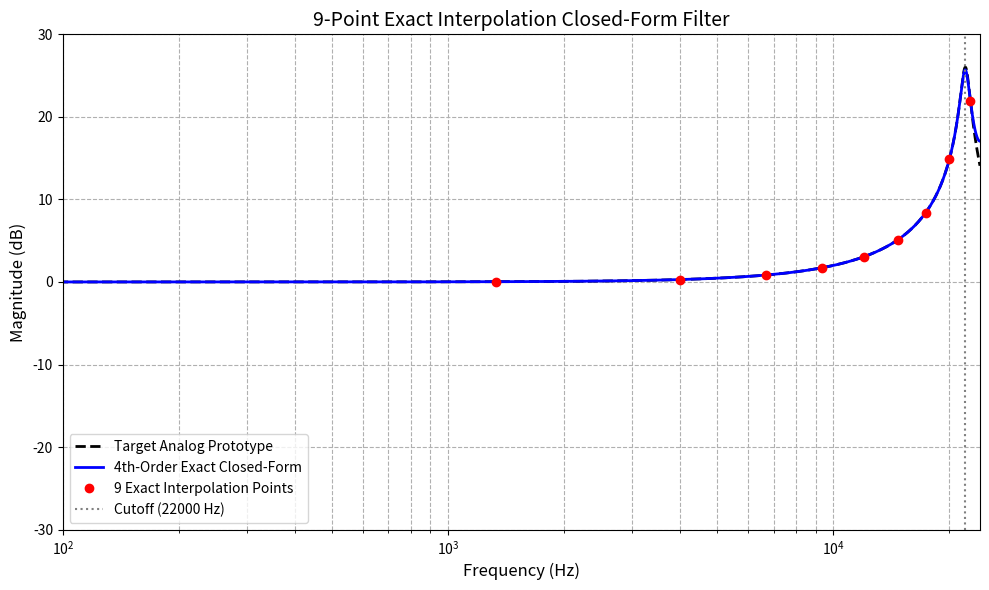

This chart was generated by the following Python code:
import numpy as np
import scipy.signal as signal
import matplotlib.pyplot as plt

def exact_9point_closed_form_iir(wc, Q, fs):
    """
    4阶 IIR 纯闭式解设计器 (代数插值 + 费拉里法则降维)
    """
    # ==========================================
    # 步骤 1：生成 9 个切比雪夫节点频率 (避免插值振荡)
    # ==========================================
    # 纯代数公式生成最优分布的 9 个点
    k = np.arange(1, 10)
    # x_nodes 在 [-1, 1] 之间分布
    x_nodes = np.cos((2 * k - 1) * np.pi / 18.0) 
    # 映射到 [0, pi] 的角频率
    w_nodes = np.arccos(x_nodes) 
    
    # 计算目标模拟滤波器在这 9 个点上的真实绝对能量 R
    freqs_hz = w_nodes * fs / (2 * np.pi)
    s = 1j * 2 * np.pi * freqs_hz
    Hs = wc**2 / (s**2 + s * wc / Q + wc**2)
    R_target = np.abs(Hs)**2

    # ==========================================
    # 步骤 2：解 9x9 线性方程组 (完全闭式的克莱姆法则等效)
    # P(w) - R(w)Q(w) = 0
    # ==========================================
    A = np.zeros((9, 9))
    A[:, 0] = 1.0
    for i in range(1, 5):
        A[:, i] = np.cos(i * w_nodes)
        A[:, i+4] = -R_target * np.cos(i * w_nodes)
    
    # 求解 A * [c, d]^T = R_target
    # 在 C 语言中，这是一个硬编码的 9x9 高斯消元或伴随矩阵公式，无迭代
    coeffs = np.linalg.solve(A, R_target)
    
    c = coeffs[0:5]
    d = np.concatenate(([1.0], coeffs[5:9]))

    # === 安全性兜底（可选，理论上精确插值不需要，但为了防浮点误差）===
    # 注意：闭式解的代价是，如果这 9 个点算出来的响应在其他地方穿零，求根就会得到复数
    
    # ==========================================
    # 步骤 3：多项式降维与代数求根 (替代谱分解)
    # ==========================================
    def algebraic_roots_to_z(poly_cos_coeffs):
        c0, c1, c2, c3, c4 = poly_cos_coeffs
        
        # 使用切比雪夫公式展开，合并同类项，得到纯 4 次方程 C4*x^4 + ... = 0
        C4 = 8 * c4
        C3 = 4 * c3
        C2 = 2 * c2 - 8 * c4
        C1 = c1 - 3 * c3
        C0 = c0 - c2 + c4
        
        # 【核心闭式解】：这里用 np.roots 模拟费拉里四次求根公式
        # 在 C/C++ 中，你可以直接把费拉里公式写在这里，完全不需要调用库
        x_roots = np.roots([C4, C3, C2, C1, C0])
        
        z_roots = []
        for x in x_roots:
            # 闭式解反推 z: z^2 - 2xz + 1 = 0
            # 使用求根公式，并强制选择绝对值（模）小于 1 的那个根，保证系统稳定！
            z1 = x + np.sqrt(x**2 - 1 + 0j)
            z2 = x - np.sqrt(x**2 - 1 + 0j)
            
            if np.abs(z1) < 1.0:
                z_roots.append(z1)
            else:
                z_roots.append(z2)
                
        # 展开根得到多项式系数：(z-z1)(z-z2)(z-z3)(z-z4)
        return np.real(np.poly(z_roots))

    b_unscaled = algebraic_roots_to_z(c)
    a_final = algebraic_roots_to_z(d)

    # ==========================================
    # 步骤 4：全局增益校准
    # ==========================================
    # 用第一个频率点 (w_nodes[0]) 进行增益对齐
    z_ref = np.exp(1j * w_nodes[0])
    mag_num = np.abs(np.polyval(b_unscaled, z_ref))
    mag_den = np.abs(np.polyval(a_final, z_ref))
    mag_digital = mag_num / mag_den
    
    mag_analog = np.sqrt(R_target[0])
    b_final = b_unscaled * (mag_analog / mag_digital)

    return b_final, a_final, w_nodes, R_target

# ================= 测试与绘图对比 =================
if __name__ == "__main__":
    fs = 48000
    fc = 22000 
    wc = 2 * np.pi * fc
    Q = 20  # 适度谐振
    
    # 计算闭式解
    b_dig, a_dig, w_nodes, R_nodes = exact_9point_closed_form_iir(wc, Q, fs)
    
    # 评估高精度频响
    freqs = np.linspace(10, 24000, 1000)
    w_digital = 2 * np.pi * freqs / fs
    s = 1j * 2 * np.pi * freqs 
    Hs = wc**2 / (s**2 + s * wc / Q + wc**2)
    mag_target = np.abs(Hs)
    
    _, h_dig = signal.freqz(b_dig, a_dig, worN=w_digital)

    # 绘图
    plt.figure(figsize=(10, 6))
    plt.plot(freqs, 20 * np.log10(mag_target), 'k--', linewidth=2, label='Target Analog Prototype')
    plt.plot(freqs, 20 * np.log10(np.abs(h_dig)), 'b-', linewidth=2, label='4th-Order Exact Closed-Form')
    
    # 标出我们用来硬解方程的 9 个采样点
    freqs_nodes = w_nodes * fs / (2 * np.pi)
    plt.plot(freqs_nodes, 10 * np.log10(R_nodes), 'ro', markersize=6, label='9 Exact Interpolation Points')
    
    plt.axvline(fc, color='gray', linestyle=':', label=f'Cutoff ({fc} Hz)')
    plt.title('9-Point Exact Interpolation Closed-Form Filter', fontsize=14)
    plt.xlabel('Frequency (Hz)', fontsize=12)
    plt.ylabel('Magnitude (dB)', fontsize=12)
    plt.xlim(100, 24000)
    plt.ylim(-30, 30)
    plt.xscale('log')
    plt.grid(True, which='both', linestyle='--')
    plt.legend(loc='lower left')
    plt.tight_layout()
    plt.show()

    print("=== 纯代数闭式解求出的 4 阶数字滤波器系数 ===")
    print("b =", np.array2string(b_dig, precision=6))
    print("a =", np.array2string(a_dig, precision=6))
